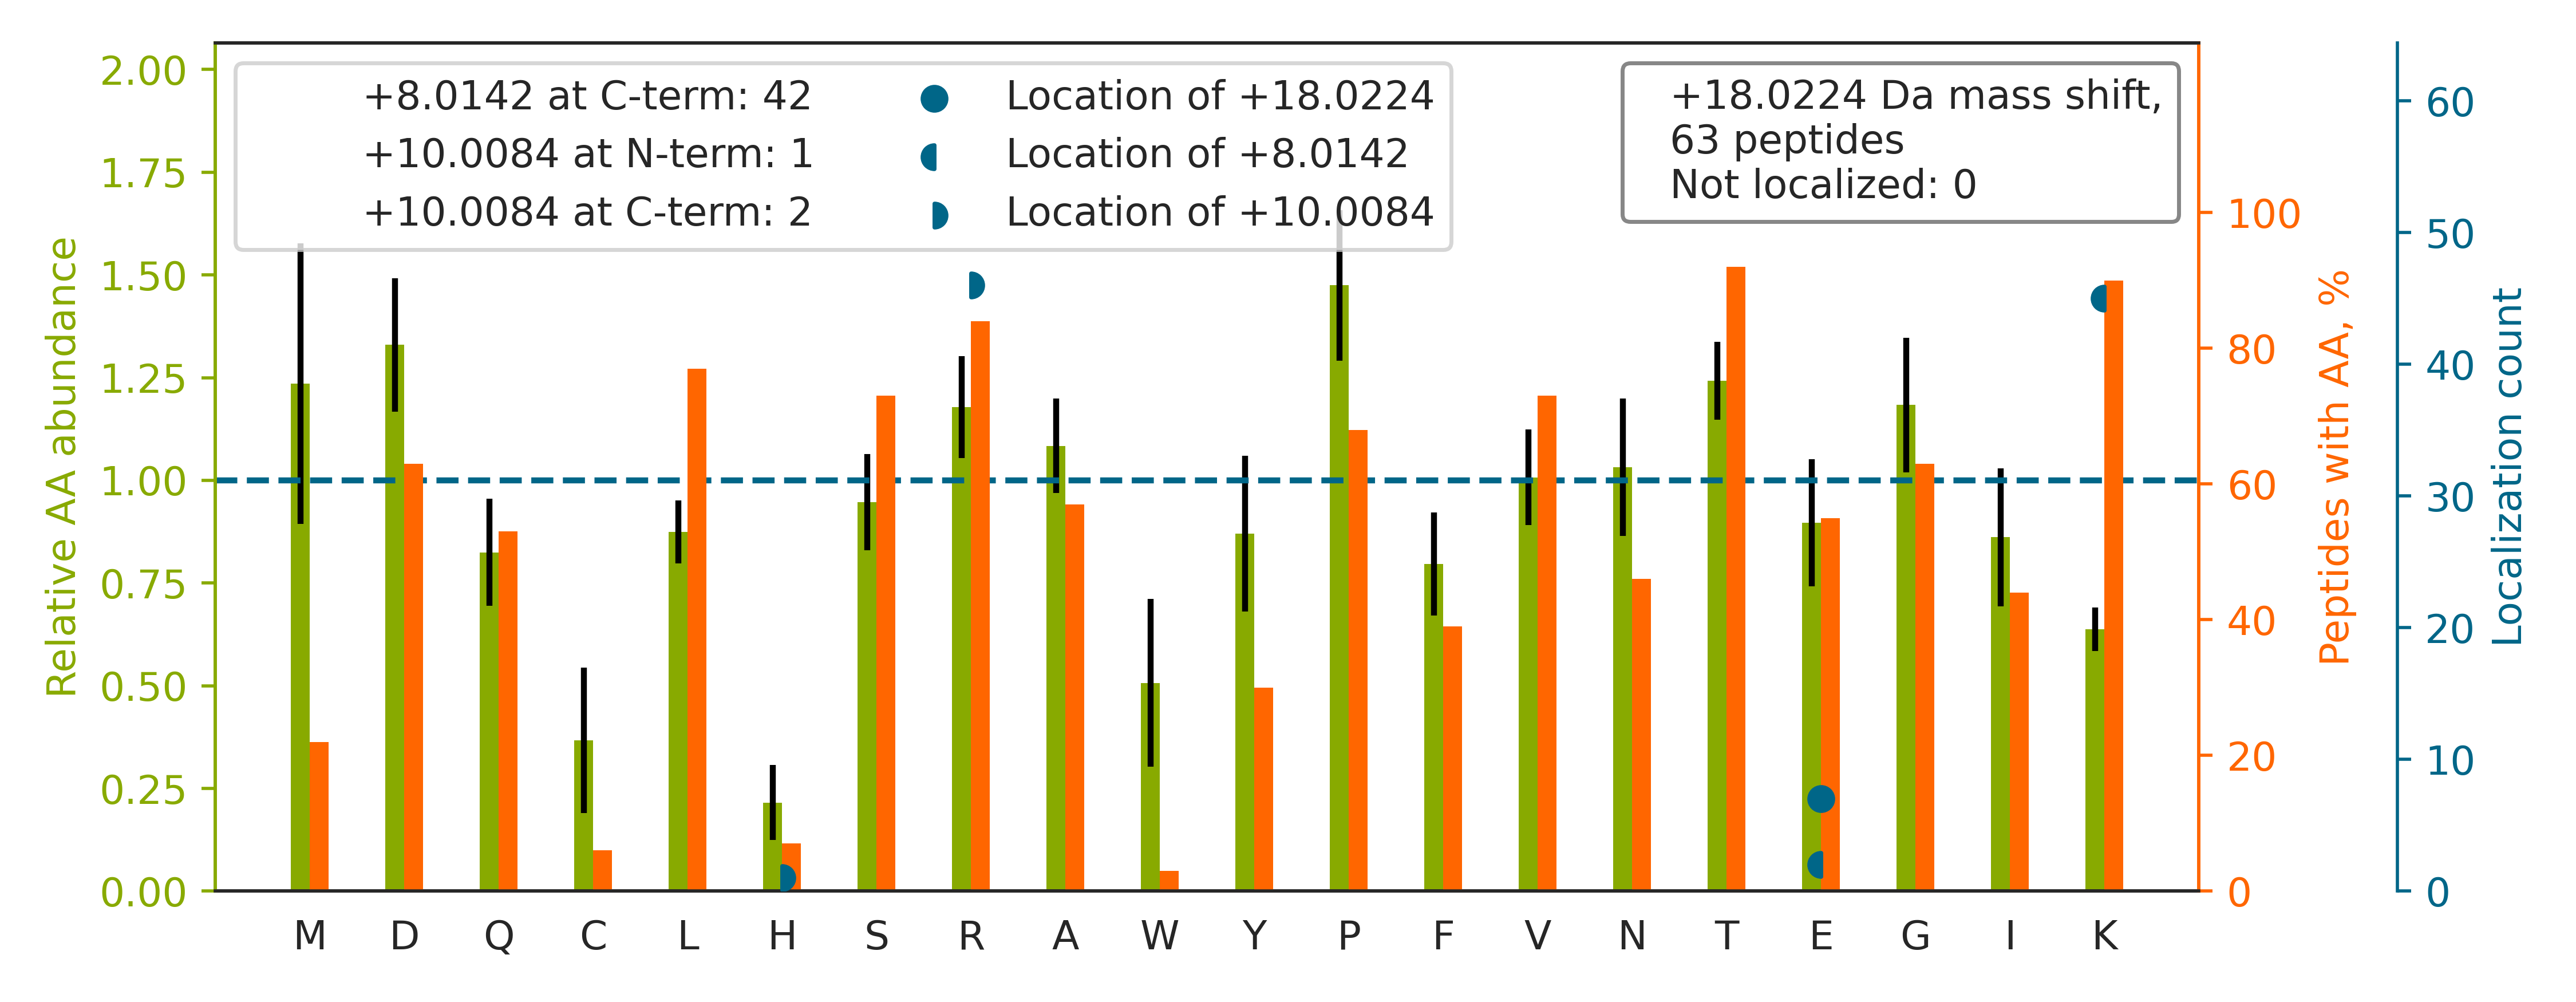

Values plotted in this chart, from the file beside it:
top isoform	localization score	spectrum
TPQGPPE[+18]IYSDTQFPSLQSTAK	1.0	20160929_QE1_nlc1_BTW_SA_hs_HELA_S_Exp3_…
TGQATVASGIPAGWMGLDCGPE[+18]SSK	1.0	20160929_QE1_nlc1_BTW_SA_hs_HELA_S_Exp3_…
TTSGYAGGLSSAYGGLTSPGLSYSLGSSFGSGAGSSSFSR		20160929_QE1_nlc1_BTW_SA_hs_HELA_S_Exp3_…
TPAVEGLTEAEEEELR[+10]AELTK[+8]	1	20160929_QE1_nlc1_BTW_SA_hs_HELA_S_Exp3_…
TYGADLASVDFQHASEDAR[+10]K[+8]	0.9463	20160929_QE1_nlc1_BTW_SA_hs_HELA_S_Exp3_…
TALINSTGEEVAMR[+10]K[+8]	0.9234	20160929_QE1_nlc1_BTW_SA_hs_HELA_S_Exp3_…
TPTQTNGSNVPFK[+8]PR[+10]	1.0	20160929_QE1_nlc1_BTW_SA_hs_HELA_S_Exp3_…
TVVVNCNPE[+18]TVSTDFDECDK	1	20160929_QE1_nlc1_BTW_SA_hs_HELA_S_Exp3_…
TVTNAVVTVPAYFNDSQR[+10]QATK[+8]	1.0	20160929_QE1_nlc1_BTW_SA_hs_HELA_S_Exp3_…
TIIGSFNGALAAVPVQDLGSTVIK		20160929_QE1_nlc1_BTW_SA_hs_HELA_S_Exp3_…
TPTPSTPGDTQPNTPAPVPPAE[+18]DGIK	1.0	20160929_QE1_nlc1_BTW_SA_hs_HELA_S_Exp3_…
TATE[+18]SFASDPILYRPVAVALDTK	1.0	20160929_QE1_nlc1_BTW_SA_hs_HELA_S_Exp3_…
TDLNPDNLQGGDDLDPNYVLSSR		20160929_QE1_nlc1_BTW_SA_hs_HELA_S_Exp3_…
TSAALSTVGSAISR[+10]K[+8]	1.0	20160929_QE1_nlc1_BTW_SA_hs_HELA_S_Exp3_…
TPTLASTPIPPTPQAPSPAVDAE[+18]IR	1.0	20160929_QE1_nlc1_BTW_SA_hs_HELA_S_Exp3_…
TTTLSGTAPAAGVVPSR[+10]VK[+8]	1.0	20160929_QE1_nlc1_BTW_SA_hs_HELA_S_Exp3_…
TTQVPQFILDDFIQNDR		20160929_QE1_nlc1_BTW_SA_hs_HELA_S_Exp3_…
TIAMDGTEGLVR[+10]GQK[+8]	0.9997	20160929_QE1_nlc1_BTW_SA_hs_HELA_S_Exp3_…
TYALQLANTNPLYPDFSTSANNIQIDK		20160929_QE1_nlc1_BTW_SA_hs_HELA_S_Exp3_…
THPSVVPGSIAFSLPQR[+10]K[+8]	1	20160929_QE1_nlc1_BTW_SA_hs_HELA_S_Exp3_…
TLINAEDPPMVVVR[+10]K[+8]	1	20160929_QE1_nlc1_BTW_SA_hs_HELA_S_Exp3_…
SYSPYDMLESIR[+10]K[+8]	0.9113	20160929_QE1_nlc1_BTW_SA_hs_HELA_S_Exp3_…
TLAVSGLGVVGR[+10]DK[+8]	1.0	20160929_QE1_nlc1_BTW_SA_hs_HELA_S_Exp3_…
SELVANNVTLPAGEQR[+10]K[+8]	0.9392	20160929_QE1_nlc1_BTW_SA_hs_HELA_S_Exp3_…
SE[+18]LPLDPLPVPTEEGNPLLK	1	20160929_QE1_nlc1_BTW_SA_hs_HELA_S_Exp3_…
TGYTLDVTTGQR[+10]K[+8]	1.0	20160929_QE1_nlc1_BTW_SA_hs_HELA_S_Exp3_…
QEYDESGPSIVHR[+10]K[+8]	0.9664	20160929_QE1_nlc1_BTW_SA_hs_HELA_S_Exp3_…
TVEDVFLR[+10]K[+8]	1	20160929_QE1_nlc1_BTW_SA_hs_HELA_S_Exp3_…
TVDFTQDSNYLLTGGQDK		20160929_QE1_nlc1_BTW_SA_hs_HELA_S_Exp3_…
TTTAAAVASTGPSSR[+10]SPSTLLPK[+8]	1.0	20160929_QE1_nlc1_BTW_SA_hs_HELA_S_Exp3_…
TNQELQEINR[+10]VYK[+8]	1	20160929_QE1_nlc1_BTW_SA_hs_HELA_S_Exp3_…
TLSTSDDVEDR[+10]ENEK[+8]	0.04657	20160929_QE1_nlc1_BTW_SA_hs_HELA_S_Exp3_…
TIAIIAEGIPE[+8]ALTR[+10]K	0.01146	20160929_QE1_nlc1_BTW_SA_hs_HELA_S_Exp3_…
TTPSVVAFTADGER[+10]LVGMPAK[+8]	0.9983	20160929_QE1_nlc1_BTW_SA_hs_HELA_S_Exp3_…
LVINGNPITIFQER[+10]DPSK[+8]	0.9965	20160929_QE1_nlc1_BTW_SA_hs_HELA_S_Exp3_…
TSNPLVLEEASASQAGSR[+10]K[+8]	1	20160929_QE1_nlc1_BTW_SA_hs_HELA_S_Exp3_…
TVLNSEVLE[+8]QR[+10]K	0.01173	20160929_QE1_nlc1_BTW_SA_hs_HELA_S_Exp3_…
TPFLLVGTQIDLR[+10]DDPSTIEK[+8]	0.03489	20160929_QE1_nlc1_BTW_SA_hs_HELA_S_Exp3_…
TGYGELNGNAGER[+10]EISLK[+8]	0.9953	20160929_QE1_nlc1_BTW_SA_hs_HELA_S_Exp3_…
TPGSPGNLQVR[+10]K[+8]	1.0	20160929_QE1_nlc1_BTW_SA_hs_HELA_S_Exp3_…
TDTGEPMGR[+10]GTK[+8]	1	20160929_QE1_nlc1_BTW_SA_hs_HELA_S_Exp3_…
TAVCDIPPR[+10]GLK[+8]	1.0	20160929_QE1_nlc1_BTW_SA_hs_HELA_S_Exp3_…
SVVLMSHLGR[+10]PDGVPMPDK[+8]	0.9896	20160929_QE1_nlc1_BTW_SA_hs_HELA_S_Exp3_…
TSFLDDAFR[+10]K[+8]	1.0	20160929_QE1_nlc1_BTW_SA_hs_HELA_S_Exp3_…
H[+10]TGPGLLSMANSGPNTNGSQFFLTCDK[+8]TDWL…	1.0	20160929_QE1_nlc1_BTW_SA_hs_HELA_S_Exp3_…
TPAQFDADELR[+10]AAMK[+8]	0.9994	20160929_QE1_nlc1_BTW_SA_hs_HELA_S_Exp3_…
TTPSATSLPQTVVMTSPVTLTSQTTK		20160929_QE1_nlc1_BTW_SA_hs_HELA_S_Exp3_…
TTTGSYIANR[+10]VTDK[+8]	1.0	20160929_QE1_nlc1_BTW_SA_hs_HELA_S_Exp3_…
SLGDDISSETSGDFR[+10]K[+8]	0.9992	20160929_QE1_nlc1_BTW_SA_hs_HELA_S_Exp3_…
TEEDSEEVR[+10]EQK[+8]	0.9295	20160929_QE1_nlc1_BTW_SA_hs_HELA_S_Exp3_…
TGQPMINLYTDR[+10]ETGK[+8]	0.9872	20160929_QE1_nlc1_BTW_SA_hs_HELA_S_Exp3_…
DNIQGITK[+8]PAIR[+10]	1.0	20160929_QE1_nlc1_BTW_SA_hs_HELA_S_Exp3_…
TPAALAALSLTGSGTPPTAANYPSSSR		20160929_QE1_nlc1_BTW_SA_hs_HELA_S_Exp3_…
TLETVPLER[+10]K[+8]	0.9999	20160929_QE1_nlc1_BTW_SA_hs_HELA_S_Exp3_…
TINVYPNFR[+10]PTPK[+8]	1.0	20160929_QE1_nlc1_BTW_SA_hs_HELA_S_Exp3_…
TVFQFDVQR[+10]K[+8]	1.0	20160929_QE1_nlc1_BTW_SA_hs_HELA_S_Exp3_…
TNAAAMNMGR[+10]PFQK[+8]	1.0	20160929_QE1_nlc1_BTW_SA_hs_HELA_S_Exp3_…
TLVPGPPGSSR[+10]PVK[+8]	1.0	20160929_QE1_nlc1_BTW_SA_hs_HELA_S_Exp3_…
TVTNAVVTVPAYFNDSQR		20160929_QE1_nlc1_BTW_SA_hs_HELA_S_Exp3_…
TQMTSAVR[+10]EPK[+8]	0.9237	20160929_QE1_nlc1_BTW_SA_hs_HELA_S_Exp3_…
... 3 more rows
